Run: headless pygame with SDL's dummy video driver; simulated clock (each Clock.tick advances the game by its frame time, no real sleeping); random seed 0; keys injected as events and as key.get_pressed() state; no mouse input.
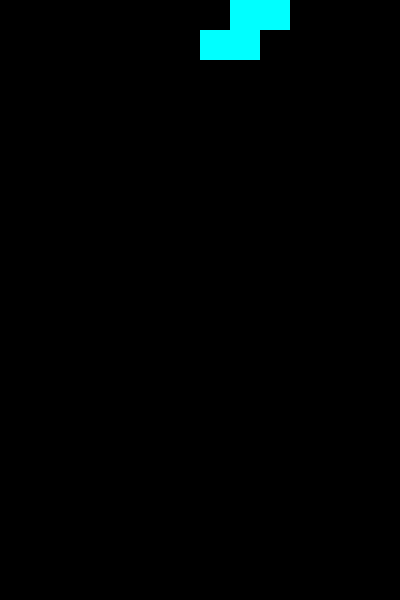
Frame 1 of 4 · flips 1–60 · no input
Frame 2 of 4 · flips 61–180 · tapped SPACE, RETURN · held RIGHT (→), D · screen unchanged from frame 1, image omitted
Frame 3 of 4 · flips 181–300 · held DOWN (↓), S · screen unchanged from frame 2, image omitted
Frame 4 of 4 · flips 301–420 · held LEFT (←), A, UP (↑), W · screen unchanged from frame 3, image omitted

The pygame program that drew these frames:

# debes instalar el pygame si es posible crea un enviroment 1º
# Este ej, Pygame te proporciona una ventana donde puedes dibujar. A continuación, se muestra un ejemplo simple:
'''
es para testear y colocar ms codigo de depuracion.

'''
import pygame
import random
import time

pygame.init()

# Configuración de la ventana
screen_width = 400
screen_height = 600
screen = pygame.display.set_mode((screen_width, screen_height))
pygame.display.set_caption("Tetris")

# Colores
BLACK = (0, 0, 0)
RED = (255, 0, 0)
GREEN = (0, 255, 0)
BLUE = (0, 0, 255)
CYAN = (0, 255, 255)
MAGENTA = (255, 0, 255)
YELLOW = (255, 255, 0)
ORANGE = (255, 165, 0)

# Bloques Tetris
tetrominoes = [
    [[1, 1, 1, 1]],                    # I-piece
    [[1, 1], [1, 1]],                 # O-piece
    [[1, 1, 1], [0, 1, 0]],           # T-piece
    [[1, 1, 1], [1, 0, 0]],           # L-piece
    [[1, 1, 1], [0, 0, 1]],           # J-piece
    [[1, 1, 0], [0, 1, 1]],           # S-piece
    [[0, 1, 1], [1, 1, 0]]            # Z-piece
]

# Elegir un bloque aleatorio
figTetris = random.choice(tetrominoes)
color = random.choice([RED, GREEN, BLUE, CYAN, MAGENTA, YELLOW, ORANGE])
x, y = screen_width // 2, 0

# Bucle principal del juego
running = True
while running:
    for event in pygame.event.get():
        if event.type == pygame.QUIT:
            running = False

    # Dibuja el fondo del lienzo
    screen.fill(BLACK)

    # Dibuja el bloque Tetris actual en su posición
    for row in range(len(figTetris)):
        for col in range(len(figTetris[row])):
            print(f'matriz figTetris={figTetris[row][col]}')
            if figTetris[row][col]:                                                     # los '1s' y '0s' determinan si entra a dibujar o no
                print(f'x={x + col * 30} / y={y + row * 30}')
                pygame.draw.rect(screen, color, (x + col * 30, y + row * 30, 30, 30))
                

    pygame.display.flip()
    print("------------------")
    time.sleep(2)
    

pygame.quit()
